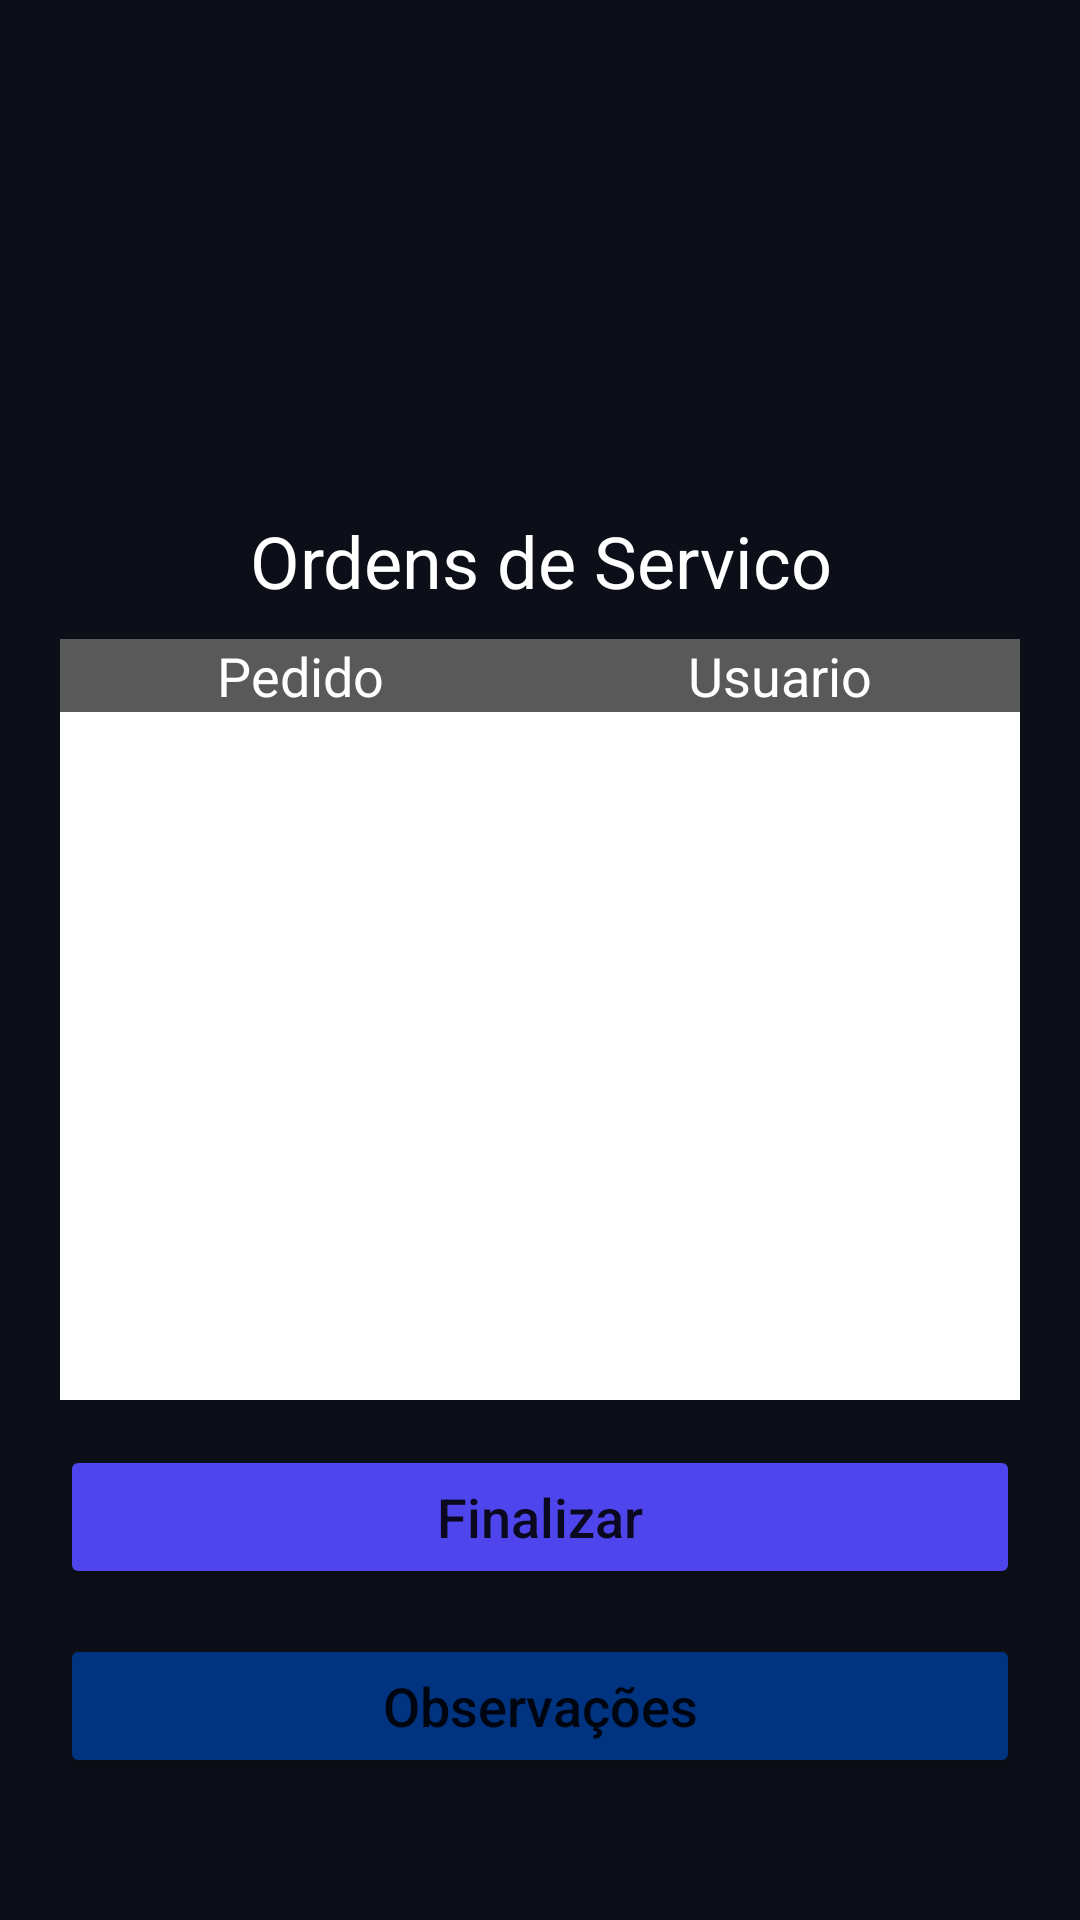

Reconstruct the res/layout file that produces this screen, plus the resources it refers to.
<!-- AndroidManifest.xml: application theme Theme.App_ServicesManager -->
<!-- res/layout/activity_order_management.xml -->
<?xml version="1.0" encoding="utf-8"?>
<androidx.constraintlayout.widget.ConstraintLayout xmlns:android="http://schemas.android.com/apk/res/android"
    xmlns:tools="http://schemas.android.com/tools"
    android:layout_width="match_parent"
    android:layout_height="match_parent"
    android:background="@color/bg_all_color">



    <LinearLayout
        android:layout_width="match_parent"
        android:layout_height="match_parent"
        android:orientation="vertical">


        <ImageView
            android:id="@+id/imageView"
            android:layout_width="match_parent"
            android:layout_height="300dp"
            android:layout_marginTop="-50dp"
            android:src="@mipmap/ic_background_image"

            tools:srcCompat="@mipmap/ic_orders_manage_order" />


        <TextView
            android:id="@+id/textView"
            android:layout_width="match_parent"
            android:layout_height="wrap_content"
            android:layout_marginLeft="20dp"
            android:layout_marginTop="-80dp"
            android:layout_marginRight="20dp"
            android:gravity="center"
            android:text="Ordens de Servico"
            android:textSize="24sp"
            android:textColor="@color/white" />
        <LinearLayout
            android:layout_width="match_parent"
            android:layout_height="wrap_content"
            android:layout_marginLeft="20dp"
            android:layout_marginTop="10dp"
            android:layout_marginRight="20dp"
            android:gravity="center_horizontal"
            android:orientation="horizontal">
            
            <TextView
                android:id="@+id/nome_pedido"
                android:layout_width="0dp"
                android:layout_weight="1"
                android:layout_height="wrap_content"
                android:text="Pedido"
                android:textSize="18sp"
                android:background="#595959"
                android:textColor="@color/white"
                android:gravity="center"/>

            
            <TextView
                android:id="@+id/usuario"
                android:layout_width="0dp"
                android:layout_height="wrap_content"
                android:layout_weight="1"
                android:text="Usuario"
                android:textSize="18sp"
                android:background="#595959"
                android:textColor="@color/white"
                android:gravity="center"/>
        </LinearLayout>
        <androidx.recyclerview.widget.RecyclerView
            android:id="@+id/ordemServico"
            android:layout_width="match_parent"
            android:layout_height="0dp"
            android:layout_marginLeft="20dp"
            android:layout_marginRight="20dp"
            android:layout_weight="1"
            android:background="@color/white" />
        <Button
            android:id="@+id/button_finish_order"
            android:layout_width="match_parent"
            android:layout_height="wrap_content"
            android:layout_marginLeft="20dp"
            android:layout_marginTop="15dp"
            android:layout_marginRight="20dp"
            android:backgroundTint="#4e45ed"
            android:clickable="true"
            android:focusable="true"
            android:onClick="onMyButtonClick"
            android:text="Finalizar"
            android:textAllCaps="false"
            android:textSize="18sp"

            tools:ignore="TextContrastCheck,TouchTargetSizeCheck" />
        <Button
            android:id="@+id/button_detail_order"
            android:layout_width="match_parent"
            android:layout_height="wrap_content"
            android:layout_marginTop="15dp"
            android:layout_marginLeft="20dp"
            android:layout_marginRight="20dp"
            android:clickable="true"
            android:focusable="true"
            android:text="Observações"
            android:textAllCaps="false"
            android:textSize="18sp"
            android:backgroundTint="#003380"
            android:onClick="onMyButtonClick"

            tools:ignore="TextContrastCheck" />
    </LinearLayout>
</androidx.constraintlayout.widget.ConstraintLayout>
<!-- resources referenced by this layout -->
<resources>
  <color name="bg_all_color">#0C0F18</color>
  <color name="white">#FFFFFFFF</color>
  <!-- mipmap ic_orders_manage_order (mipmap-anydpi-v26) -->
  <?xml version="1.0" encoding="utf-8"?>
  <adaptive-icon xmlns:android="http://schemas.android.com/apk/res/android">
      <background android:drawable="@color/ic_orders_manage_order_background"/>
      <foreground android:drawable="@drawable/ic_orders_manage_order_foreground"/>
  </adaptive-icon>
  <style name="Theme.App_ServicesManager" parent="Theme.MaterialComponents.DayNight.NoActionBar">
          
          <item name="colorPrimary">@color/purple_500</item>
          <item name="colorPrimaryVariant">@color/purple_700</item>
          <item name="colorOnPrimary">@color/white</item>
          
          <item name="colorSecondary">@color/teal_200</item>
          <item name="colorSecondaryVariant">@color/teal_700</item>
          <item name="colorOnSecondary">@color/black</item>
          
          <item name="android:statusBarColor" tools:targetApi="21">?attr/colorPrimaryVariant</item>
          
      </style>
  <color name="ic_orders_manage_order_background">#0C0F18</color>
  <!-- drawable ic_orders_manage_order_foreground: vector/xml drawable (drawable, 35077 chars, omitted) -->
  <color name="purple_500">#FF6200EE</color>
  <color name="purple_700">#FF3700B3</color>
  <color name="teal_200">#FF03DAC5</color>
  <color name="teal_700">#FF018786</color>
  <color name="black">#FF000000</color>
</resources>
